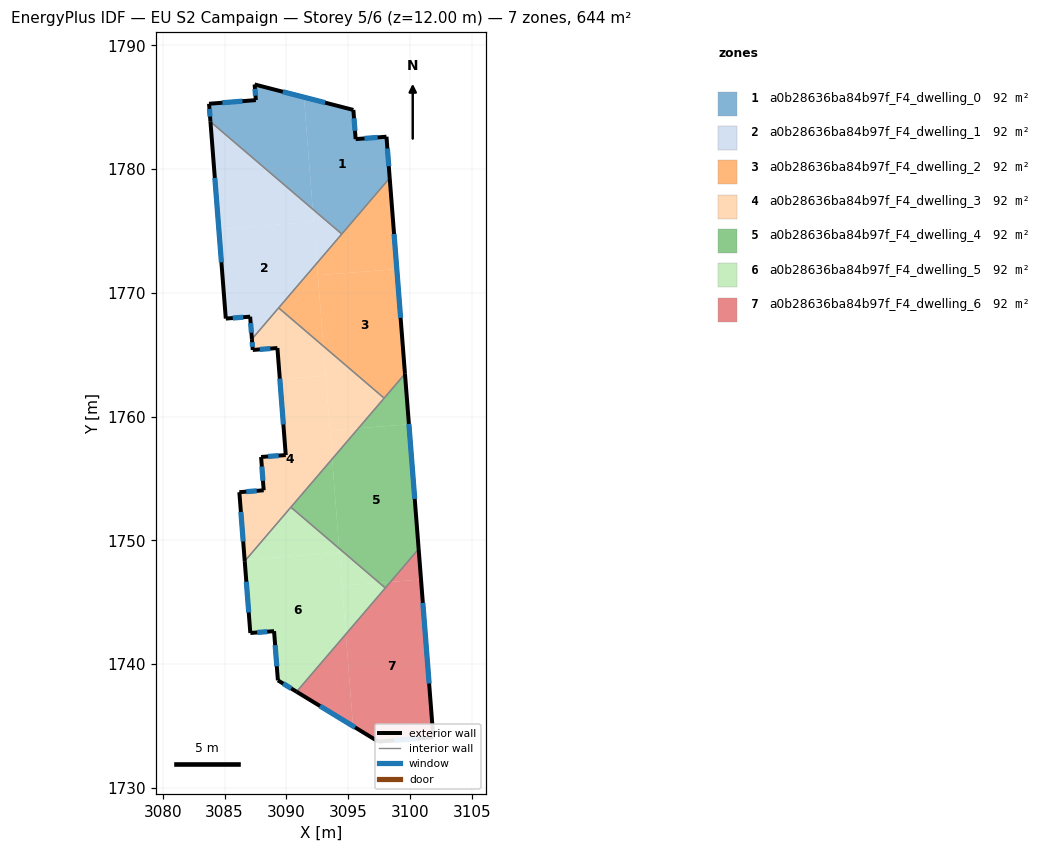
=== STOREY PLAN SPEC (per zone: floor XY polygon, exterior-wall plan segments, windows/doors) ===
zone 1: a0b28636ba84b97f_F4_dwelling_0  (92.1 m²)
  floor: (3091.41, 1785.81) (3092.12, 1776.77) (3083.85, 1783.83) (3083.74, 1785.28) (3087.53, 1785.58) (3087.43, 1786.84)
  floor: (3095.41, 1784.78) (3095.59, 1782.42) (3098.08, 1782.62) (3098.34, 1779.28) (3094.47, 1774.75) (3092.12, 1776.77) (3091.41, 1785.81)
  exterior wall: (3087.43, 1786.84) – (3087.53, 1785.58)  [1.3 m]
    window: (3087.45, 1786.48) – (3087.50, 1785.94)  [0.7 m²]
  exterior wall: (3095.41, 1784.78) – (3087.43, 1786.84)  [8.2 m]
    window: (3093.13, 1785.37) – (3089.71, 1786.25)  [4.5 m²]
  exterior wall: (3095.59, 1782.42) – (3095.41, 1784.78)  [2.4 m]
    window: (3095.54, 1783.10) – (3095.46, 1784.11)  [1.3 m²]
  exterior wall: (3098.08, 1782.62) – (3095.59, 1782.42)  [2.5 m]
    window: (3097.37, 1782.56) – (3096.30, 1782.48)  [1.4 m²]
  exterior wall: (3098.34, 1779.28) – (3098.08, 1782.62)  [3.3 m]
    window: (3098.27, 1780.23) – (3098.16, 1781.67)  [1.8 m²]
  exterior wall: (3083.74, 1785.28) – (3083.85, 1783.83)  [1.5 m]
    window: (3083.77, 1784.87) – (3083.82, 1784.25)  [0.8 m²]
  exterior wall: (3087.53, 1785.58) – (3083.74, 1785.28)  [3.8 m]
    window: (3086.44, 1785.49) – (3084.82, 1785.37)  [2.1 m²]
  interior walls: 2
zone 2: a0b28636ba84b97f_F4_dwelling_1  (92.1 m²)
  floor: (3092.20, 1775.74) (3092.46, 1772.40) (3087.21, 1766.26) (3087.07, 1768.07) (3085.10, 1767.92) (3084.53, 1775.14)
  floor: (3092.12, 1776.77) (3092.20, 1775.74) (3084.53, 1775.14) (3083.85, 1783.83)
  floor: (3094.47, 1774.75) (3092.46, 1772.40) (3092.12, 1776.77)
  exterior wall: (3087.07, 1768.07) – (3087.21, 1766.26)  [1.8 m]
    window: (3087.11, 1767.55) – (3087.17, 1766.78)  [1.0 m²]
  exterior wall: (3085.10, 1767.92) – (3087.07, 1768.07)  [2.0 m]
    window: (3085.66, 1767.96) – (3086.50, 1768.03)  [1.1 m²]
  exterior wall: (3083.85, 1783.83) – (3085.10, 1767.92)  [16.0 m]
    window: (3084.21, 1779.29) – (3084.74, 1772.47)  [8.8 m²]
  interior walls: 3
zone 3: a0b28636ba84b97f_F4_dwelling_2  (92.0 m²)
  floor: (3098.92, 1771.92) (3099.58, 1763.45) (3097.90, 1761.49) (3092.98, 1765.69) (3092.54, 1771.42)
  floor: (3098.34, 1779.28) (3098.92, 1771.92) (3092.54, 1771.42) (3092.46, 1772.40)
  floor: (3092.46, 1772.40) (3092.98, 1765.69) (3089.37, 1768.78)
  exterior wall: (3099.58, 1763.45) – (3098.34, 1779.28)  [15.9 m]
    window: (3099.23, 1767.97) – (3098.70, 1774.76)  [8.7 m²]
  interior walls: 4
zone 4: a0b28636ba84b97f_F4_dwelling_3  (92.0 m²)
  floor: (3093.17, 1763.31) (3093.69, 1756.57) (3086.72, 1748.41) (3086.62, 1748.41) (3086.19, 1753.88) (3088.16, 1754.04) (3087.95, 1756.73) (3089.94, 1756.89) (3089.47, 1763.02)
  floor: (3092.98, 1765.69) (3093.17, 1763.31) (3089.47, 1763.02) (3089.27, 1765.54) (3087.28, 1765.38) (3087.21, 1766.26) (3089.37, 1768.78)
  floor: (3097.90, 1761.49) (3095.82, 1759.05) (3093.52, 1758.88) (3092.98, 1765.69)
  floor: (3095.82, 1759.05) (3093.69, 1756.57) (3093.52, 1758.88)
  exterior wall: (3089.27, 1765.54) – (3089.94, 1756.89)  [8.7 m]
    window: (3089.46, 1763.07) – (3089.75, 1759.36)  [4.8 m²]
  exterior wall: (3087.28, 1765.38) – (3089.27, 1765.54)  [2.0 m]
    window: (3087.84, 1765.43) – (3088.70, 1765.49)  [1.1 m²]
  exterior wall: (3087.21, 1766.26) – (3087.28, 1765.38)  [0.9 m]
    window: (3087.23, 1766.01) – (3087.26, 1765.63)  [0.5 m²]
  exterior wall: (3086.19, 1753.88) – (3086.63, 1748.31)  [5.6 m]
    window: (3086.32, 1752.29) – (3086.50, 1749.90)  [3.1 m²]
  exterior wall: (3088.16, 1754.04) – (3086.19, 1753.88)  [2.0 m]
    window: (3087.60, 1753.99) – (3086.75, 1753.93)  [1.1 m²]
  exterior wall: (3087.95, 1756.73) – (3088.16, 1754.04)  [2.7 m]
    window: (3088.01, 1755.96) – (3088.10, 1754.81)  [1.5 m²]
  exterior wall: (3089.94, 1756.89) – (3087.95, 1756.73)  [2.0 m]
    window: (3089.37, 1756.84) – (3088.52, 1756.77)  [1.1 m²]
  interior walls: 4
zone 5: a0b28636ba84b97f_F4_dwelling_4  (92.1 m²)
  floor: (3099.90, 1759.37) (3100.68, 1749.29) (3098.41, 1746.64) (3097.50, 1746.56) (3094.26, 1749.33) (3093.69, 1756.57) (3095.82, 1759.05)
  floor: (3099.58, 1763.45) (3099.90, 1759.37) (3095.82, 1759.05)
  floor: (3098.41, 1746.64) (3097.99, 1746.14) (3097.50, 1746.56)
  floor: (3093.69, 1756.57) (3094.26, 1749.33) (3090.36, 1752.67)
  exterior wall: (3100.68, 1749.29) – (3099.58, 1763.45)  [14.2 m]
    window: (3100.37, 1753.34) – (3099.89, 1759.41)  [7.8 m²]
  interior walls: 4
zone 6: a0b28636ba84b97f_F4_dwelling_5  (92.1 m²)
  floor: (3094.28, 1749.00) (3094.80, 1742.41) (3090.82, 1737.76) (3089.31, 1738.68) (3089.00, 1742.65) (3087.08, 1742.50) (3086.63, 1748.31) (3086.72, 1748.41)
  floor: (3094.26, 1749.33) (3094.28, 1749.00) (3086.72, 1748.41) (3090.36, 1752.67)
  floor: (3097.50, 1746.56) (3094.49, 1746.33) (3094.26, 1749.33)
  floor: (3097.99, 1746.14) (3094.80, 1742.41) (3094.49, 1746.33) (3097.50, 1746.56)
  exterior wall: (3086.63, 1748.31) – (3087.08, 1742.50)  [5.8 m]
    window: (3086.76, 1746.65) – (3086.95, 1744.16)  [3.2 m²]
  exterior wall: (3089.31, 1738.68) – (3090.82, 1737.76)  [1.8 m]
    window: (3089.74, 1738.41) – (3090.39, 1738.02)  [1.0 m²]
  exterior wall: (3089.00, 1742.65) – (3089.31, 1738.68)  [4.0 m]
    window: (3089.09, 1741.52) – (3089.22, 1739.81)  [2.2 m²]
  exterior wall: (3087.08, 1742.50) – (3089.00, 1742.65)  [1.9 m]
    window: (3087.63, 1742.55) – (3088.45, 1742.61)  [1.1 m²]
  interior walls: 3
zone 7: a0b28636ba84b97f_F4_dwelling_6  (92.0 m²)
  floor: (3100.88, 1746.83) (3101.87, 1734.07) (3097.43, 1733.72) (3095.38, 1734.97) (3094.80, 1742.41) (3098.41, 1746.64)
  floor: (3094.80, 1742.41) (3095.38, 1734.97) (3090.82, 1737.76)
  floor: (3100.68, 1749.29) (3100.88, 1746.83) (3098.41, 1746.64)
  exterior wall: (3101.87, 1734.07) – (3100.68, 1749.29)  [15.3 m]
    window: (3101.53, 1738.42) – (3101.02, 1744.94)  [8.4 m²]
  exterior wall: (3097.43, 1733.72) – (3101.87, 1734.07)  [4.5 m]
    window: (3098.70, 1733.82) – (3100.60, 1733.97)  [2.5 m²]
  exterior wall: (3090.82, 1737.76) – (3097.43, 1733.72)  [7.7 m]
    window: (3092.71, 1736.60) – (3095.54, 1734.88)  [4.3 m²]
  interior walls: 2

=== DERIVED (storey summary) ===
Building: EU S2 Campaign
Storey: 5 of 6  (floor level z = 12.00 m)
Storey gross floor area: 644.4 m²
Zones on this storey: 7
  - a0b28636ba84b97f_F4_dwelling_0: floor 92.1 m²; exterior wall 23.0 m (68.9 m²); 7 window(s) 12.7 m²; WWR 18.4%
  - a0b28636ba84b97f_F4_dwelling_1: floor 92.1 m²; exterior wall 19.8 m (59.3 m²); 3 window(s) 10.9 m²; WWR 18.4%
  - a0b28636ba84b97f_F4_dwelling_2: floor 92.0 m²; exterior wall 15.9 m (47.6 m²); 1 window(s) 8.7 m²; WWR 18.4%
  - a0b28636ba84b97f_F4_dwelling_3: floor 92.0 m²; exterior wall 23.8 m (71.5 m²); 7 window(s) 13.1 m²; WWR 18.4%
  - a0b28636ba84b97f_F4_dwelling_4: floor 92.1 m²; exterior wall 14.2 m (42.6 m²); 1 window(s) 7.8 m²; WWR 18.4%
  - a0b28636ba84b97f_F4_dwelling_5: floor 92.1 m²; exterior wall 13.5 m (40.5 m²); 4 window(s) 7.4 m²; WWR 18.4%
  - a0b28636ba84b97f_F4_dwelling_6: floor 92.0 m²; exterior wall 27.5 m (82.4 m²); 3 window(s) 15.1 m²; WWR 18.4%
Zone adjacency (shared interzone walls):
  - a0b28636ba84b97f_F4_dwelling_0 ↔ a0b28636ba84b97f_F4_dwelling_1
  - a0b28636ba84b97f_F4_dwelling_0 ↔ a0b28636ba84b97f_F4_dwelling_2
  - a0b28636ba84b97f_F4_dwelling_1 ↔ a0b28636ba84b97f_F4_dwelling_2
  - a0b28636ba84b97f_F4_dwelling_1 ↔ a0b28636ba84b97f_F4_dwelling_3
  - a0b28636ba84b97f_F4_dwelling_2 ↔ a0b28636ba84b97f_F4_dwelling_3
  - a0b28636ba84b97f_F4_dwelling_2 ↔ a0b28636ba84b97f_F4_dwelling_4
  - a0b28636ba84b97f_F4_dwelling_3 ↔ a0b28636ba84b97f_F4_dwelling_4
  - a0b28636ba84b97f_F4_dwelling_3 ↔ a0b28636ba84b97f_F4_dwelling_5
  - a0b28636ba84b97f_F4_dwelling_4 ↔ a0b28636ba84b97f_F4_dwelling_5
  - a0b28636ba84b97f_F4_dwelling_4 ↔ a0b28636ba84b97f_F4_dwelling_6
  - a0b28636ba84b97f_F4_dwelling_5 ↔ a0b28636ba84b97f_F4_dwelling_6